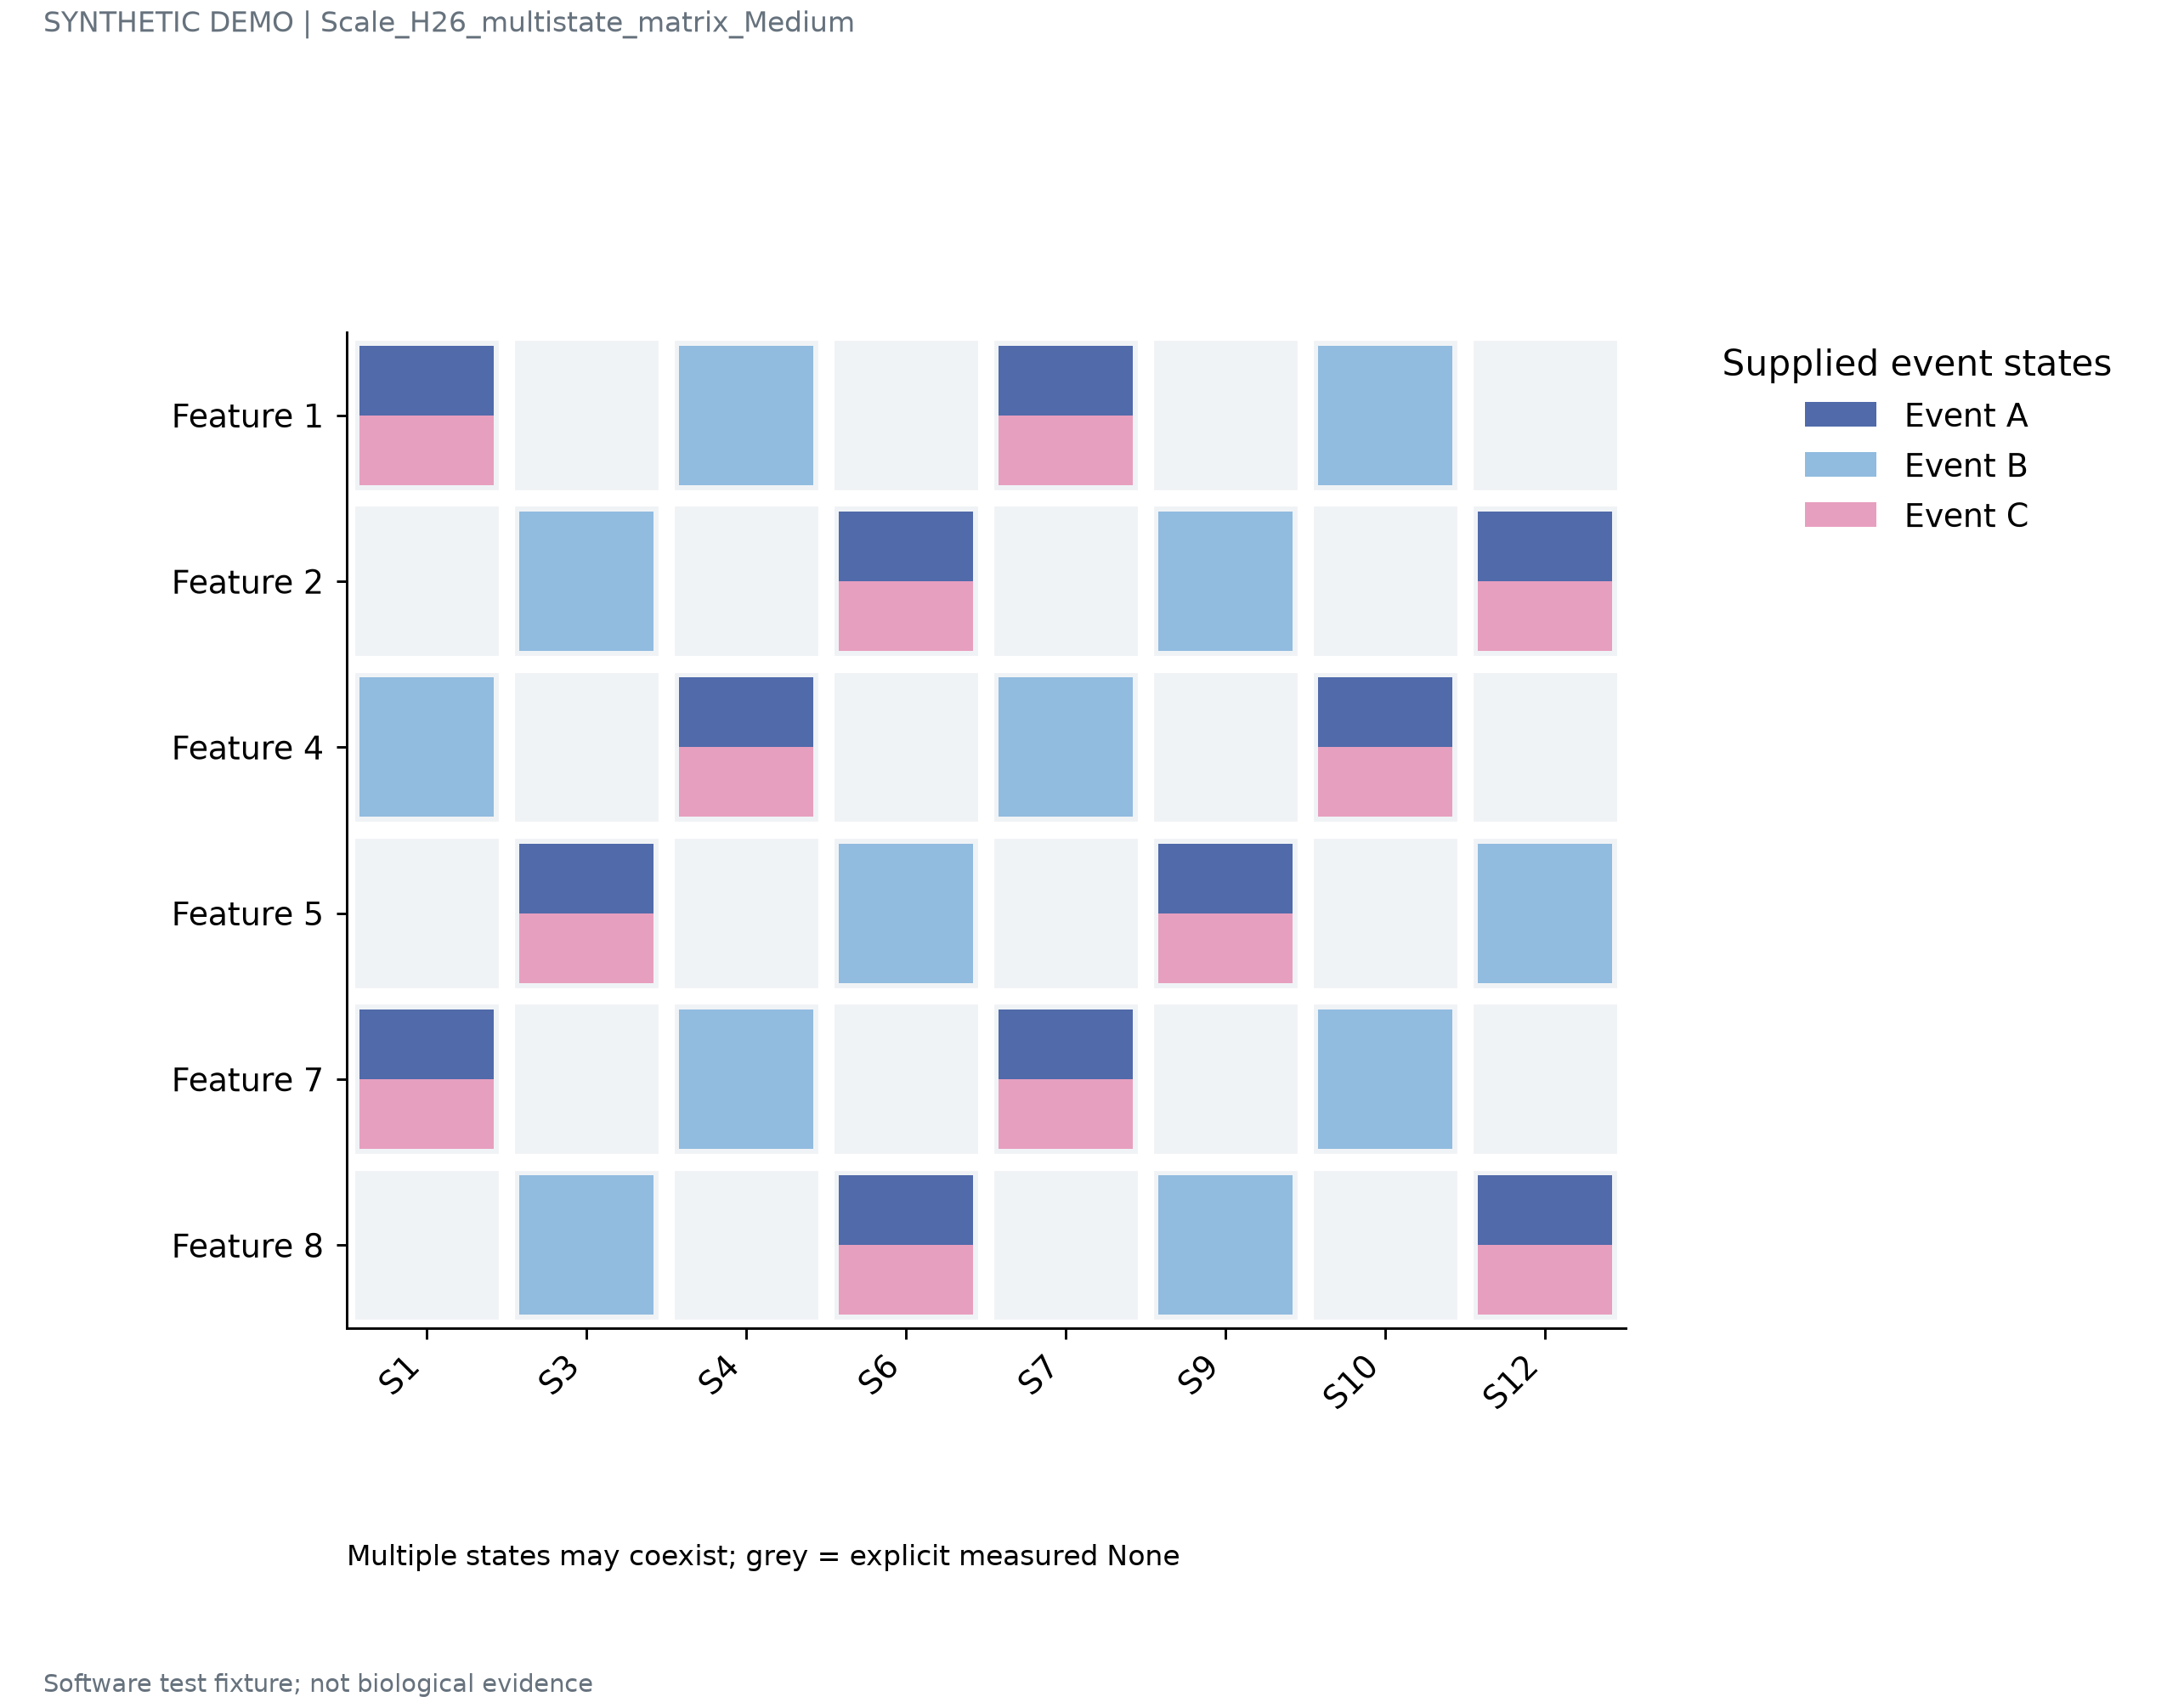

Values plotted in this chart, from the file beside it:
row	column	states
Feature 1	S1	Event A;Event C
Feature 1	S3	None
Feature 1	S4	Event B
Feature 1	S6	None
Feature 1	S7	Event A;Event C
Feature 1	S9	None
Feature 1	S10	Event B
Feature 1	S12	None
Feature 2	S1	None
Feature 2	S3	Event B
Feature 2	S4	None
Feature 2	S6	Event A;Event C
Feature 2	S7	None
Feature 2	S9	Event B
Feature 2	S10	None
Feature 2	S12	Event A;Event C
Feature 4	S1	Event B
Feature 4	S3	None
Feature 4	S4	Event A;Event C
Feature 4	S6	None
Feature 4	S7	Event B
Feature 4	S9	None
Feature 4	S10	Event A;Event C
Feature 4	S12	None
Feature 5	S1	None
Feature 5	S3	Event A;Event C
Feature 5	S4	None
Feature 5	S6	Event B
Feature 5	S7	None
Feature 5	S9	Event A;Event C
Feature 5	S10	None
Feature 5	S12	Event B
Feature 7	S1	Event A;Event C
Feature 7	S3	None
Feature 7	S4	Event B
Feature 7	S6	None
Feature 7	S7	Event A;Event C
Feature 7	S9	None
Feature 7	S10	Event B
Feature 7	S12	None
Feature 8	S1	None
Feature 8	S3	Event B
Feature 8	S4	None
Feature 8	S6	Event A;Event C
Feature 8	S7	None
Feature 8	S9	Event B
Feature 8	S10	None
Feature 8	S12	Event A;Event C
